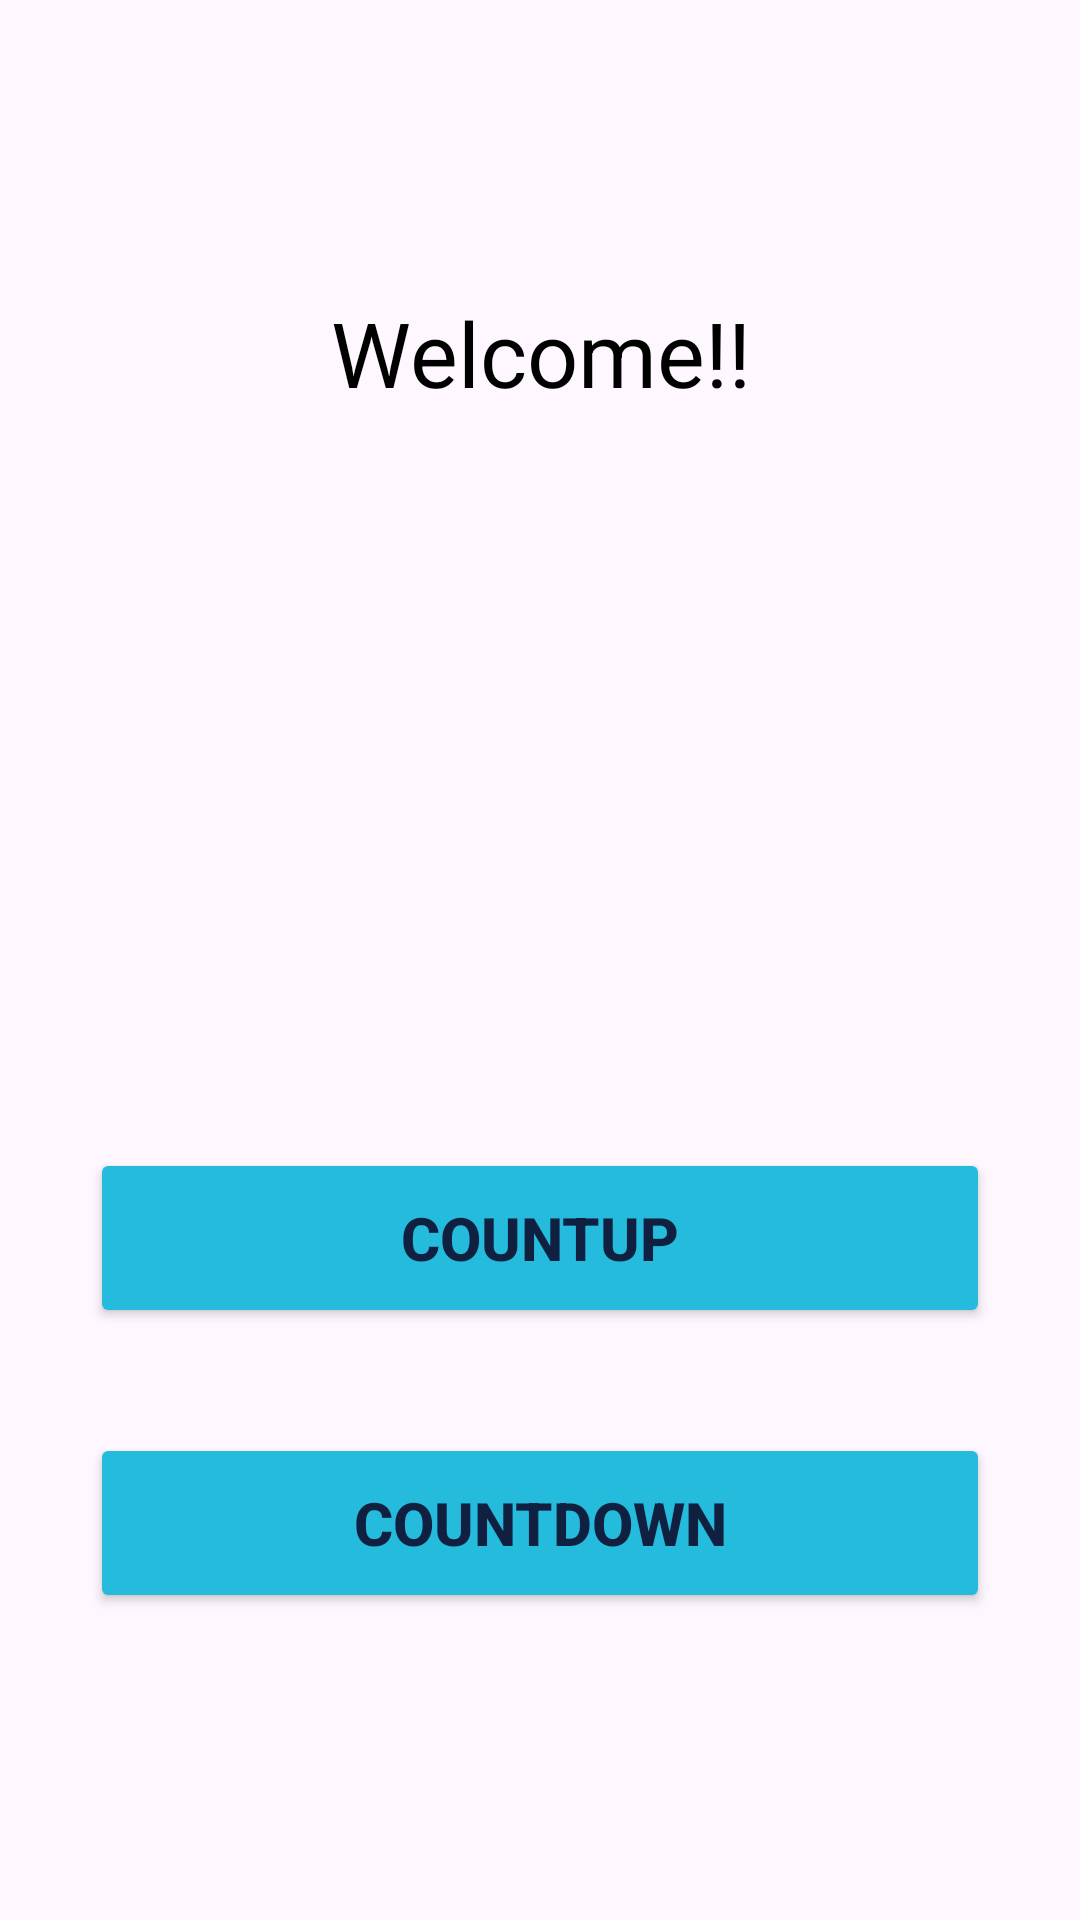

Write the Android layout XML for this screen, with the resource values it uses.
<!-- AndroidManifest.xml: application theme Theme.SmartAlarm -->
<!-- res/layout/activity_stopwatch.xml -->
<?xml version="1.0" encoding="utf-8"?>
<RelativeLayout xmlns:android="http://schemas.android.com/apk/res/android"
    xmlns:app="http://schemas.android.com/apk/res-auto"
    xmlns:tools="http://schemas.android.com/tools"
    android:layout_width="match_parent"
    android:layout_height="match_parent"
    tools:context=".stopwatch"
    android:orientation="vertical"
    android:gravity="center">
    <ScrollView
        android:layout_width="wrap_content"
        android:layout_height="wrap_content"
        android:padding="15dp">

        <LinearLayout
            android:layout_width="match_parent"
            android:layout_height="match_parent"
            android:orientation="vertical"
            android:gravity="center"
            >
            <TextView
                android:layout_width="match_parent"
                android:layout_height="wrap_content"
                android:text="Welcome!!"
                android:textSize="30sp"
                android:textColor="#000000"
                android:gravity="center"
                android:layout_marginBottom="35dp"
                android:layout_marginTop="30dp"
                />

            <ImageView
                android:layout_width="match_parent"
                android:layout_height="150dp"
                android:src="@drawable/baseline_access_alarms_24"
                ></ImageView>

            <Button
                android:id="@+id/cntUp"
                android:layout_width="300dp"
                android:layout_height="60dp"
                android:gravity="center"
                android:layout_marginBottom="35dp"

                android:textSize="20sp"
                android:text="CountUp"
                android:layout_marginTop="60dp"
                android:textStyle="bold"

                tools:ignore="InvalidId"
                android:textColor="@color/bgcolor"
                android:backgroundTint="@color/buttonbg"
                />
            <Button
                android:id="@+id/cntDown"
                android:layout_width="300dp"
                android:layout_height="60dp"
                android:gravity="center"
                android:layout_marginBottom="35dp"

                android:textSize="20sp"
                android:text="CountDown"
                android:textStyle="bold"

                tools:ignore="InvalidId"
                android:textColor="@color/bgcolor"
                android:backgroundTint="@color/buttonbg"
                />
        </LinearLayout>
    </ScrollView>


</RelativeLayout>
<!-- resources referenced by this layout -->
<resources>
  <color name="bgcolor">#102040</color>
  <color name="buttonbg">#24BBDD</color>
  <style name="Theme.SmartAlarm" parent="Base.Theme.SmartAlarm" />
  <style name="Base.Theme.SmartAlarm" parent="Theme.Material3.DayNight.NoActionBar">
          
          
          <item name="android:navigationBarColor">@color/lightblue</item>
          <item name="android:statusBarColor">@color/lightblue</item>
  
      </style>
  <color name="lightblue">#4CDDFD</color>
</resources>
